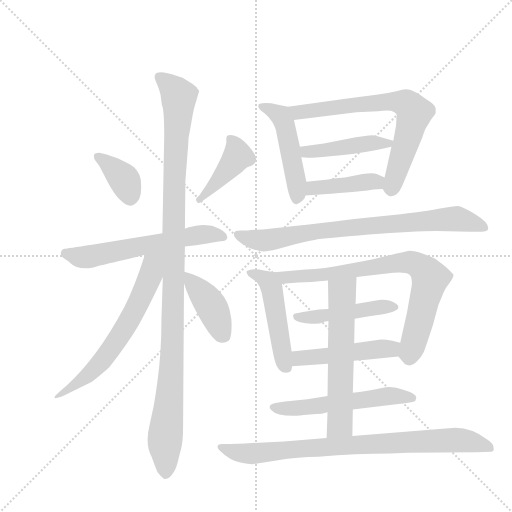
t = 0.00 s
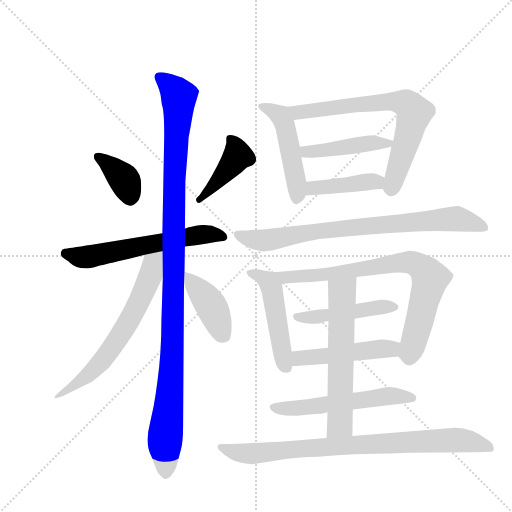
t = 2.64 s
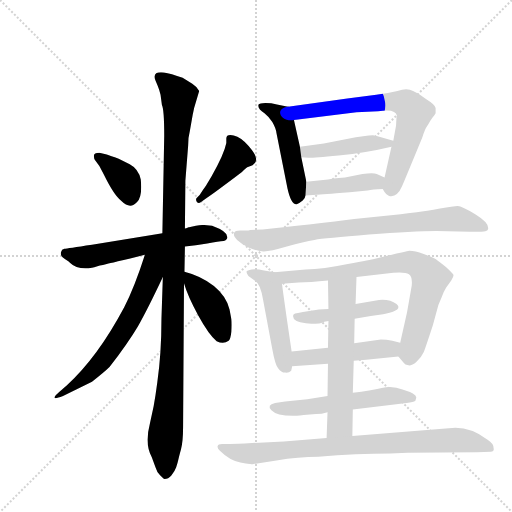
t = 5.27 s
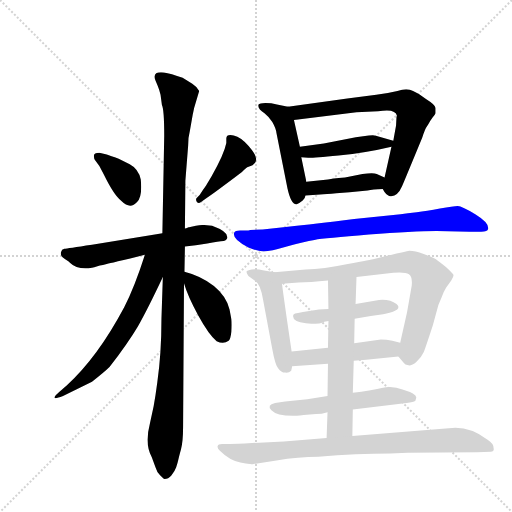
t = 7.91 s
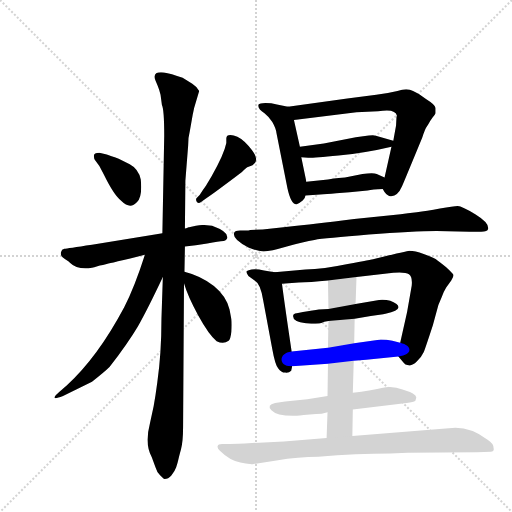
t = 10.55 s
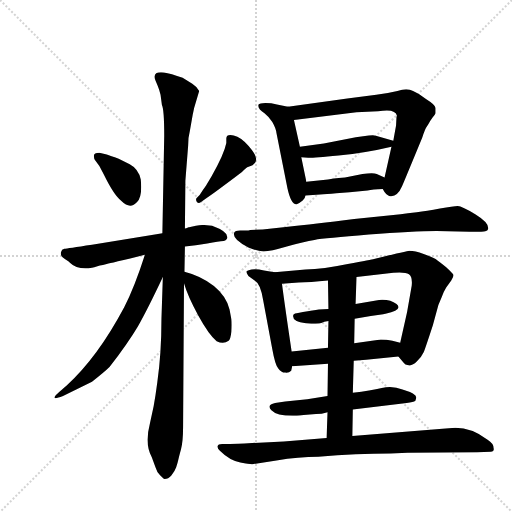
t = 13.18 s

The animated SVG that drew these frames (rendered in a browser with its animation timeline set to each time). Animation: 18 CSS @keyframes rules; one cycle of 13.18 s.

<svg version="1.1" viewBox="0 0 1024 1024" xmlns="http://www.w3.org/2000/svg">
  <g stroke="lightgray" stroke-dasharray="1,1" stroke-width="1" transform="scale(4, 4)">
    <line x1="0" y1="0" x2="256" y2="256"></line>
    <line x1="256" y1="0" x2="0" y2="256"></line>
    <line x1="128" y1="0" x2="128" y2="256"></line>
    <line x1="0" y1="128" x2="256" y2="128"></line>
  </g>
  <g transform="scale(0.92, -0.92) translate(60, -900)">
    <style type="text/css">
      
        @keyframes keyframes0 {
          from {
            stroke: blue;
            stroke-dashoffset: 371;
            stroke-width: 128;
          }
          55% {
            animation-timing-function: step-end;
            stroke: blue;
            stroke-dashoffset: 0;
            stroke-width: 128;
          }
          to {
            stroke: black;
            stroke-width: 1024;
          }
        }
        #make-me-a-hanzi-animation-0 {
          animation: keyframes0 0.5519205729166666s both;
          animation-delay: 0s;
          animation-timing-function: linear;
        }
      
        @keyframes keyframes1 {
          from {
            stroke: blue;
            stroke-dashoffset: 423;
            stroke-width: 128;
          }
          58% {
            animation-timing-function: step-end;
            stroke: blue;
            stroke-dashoffset: 0;
            stroke-width: 128;
          }
          to {
            stroke: black;
            stroke-width: 1024;
          }
        }
        #make-me-a-hanzi-animation-1 {
          animation: keyframes1 0.59423828125s both;
          animation-delay: 0.5519205729166666s;
          animation-timing-function: linear;
        }
      
        @keyframes keyframes2 {
          from {
            stroke: blue;
            stroke-dashoffset: 603;
            stroke-width: 128;
          }
          66% {
            animation-timing-function: step-end;
            stroke: blue;
            stroke-dashoffset: 0;
            stroke-width: 128;
          }
          to {
            stroke: black;
            stroke-width: 1024;
          }
        }
        #make-me-a-hanzi-animation-2 {
          animation: keyframes2 0.74072265625s both;
          animation-delay: 1.1461588541666665s;
          animation-timing-function: linear;
        }
      
        @keyframes keyframes3 {
          from {
            stroke: blue;
            stroke-dashoffset: 1136;
            stroke-width: 128;
          }
          79% {
            animation-timing-function: step-end;
            stroke: blue;
            stroke-dashoffset: 0;
            stroke-width: 128;
          }
          to {
            stroke: black;
            stroke-width: 1024;
          }
        }
        #make-me-a-hanzi-animation-3 {
          animation: keyframes3 1.1744791666666667s both;
          animation-delay: 1.8868815104166665s;
          animation-timing-function: linear;
        }
      
        @keyframes keyframes4 {
          from {
            stroke: blue;
            stroke-dashoffset: 628;
            stroke-width: 128;
          }
          67% {
            animation-timing-function: step-end;
            stroke: blue;
            stroke-dashoffset: 0;
            stroke-width: 128;
          }
          to {
            stroke: black;
            stroke-width: 1024;
          }
        }
        #make-me-a-hanzi-animation-4 {
          animation: keyframes4 0.7610677083333334s both;
          animation-delay: 3.061360677083333s;
          animation-timing-function: linear;
        }
      
        @keyframes keyframes5 {
          from {
            stroke: blue;
            stroke-dashoffset: 414;
            stroke-width: 128;
          }
          57% {
            animation-timing-function: step-end;
            stroke: blue;
            stroke-dashoffset: 0;
            stroke-width: 128;
          }
          to {
            stroke: black;
            stroke-width: 1024;
          }
        }
        #make-me-a-hanzi-animation-5 {
          animation: keyframes5 0.5869140625s both;
          animation-delay: 3.8224283854166665s;
          animation-timing-function: linear;
        }
      
        @keyframes keyframes6 {
          from {
            stroke: blue;
            stroke-dashoffset: 485;
            stroke-width: 128;
          }
          61% {
            animation-timing-function: step-end;
            stroke: blue;
            stroke-dashoffset: 0;
            stroke-width: 128;
          }
          to {
            stroke: black;
            stroke-width: 1024;
          }
        }
        #make-me-a-hanzi-animation-6 {
          animation: keyframes6 0.6446940104166666s both;
          animation-delay: 4.409342447916666s;
          animation-timing-function: linear;
        }
      
        @keyframes keyframes7 {
          from {
            stroke: blue;
            stroke-dashoffset: 709;
            stroke-width: 128;
          }
          70% {
            animation-timing-function: step-end;
            stroke: blue;
            stroke-dashoffset: 0;
            stroke-width: 128;
          }
          to {
            stroke: black;
            stroke-width: 1024;
          }
        }
        #make-me-a-hanzi-animation-7 {
          animation: keyframes7 0.8269856770833334s both;
          animation-delay: 5.054036458333333s;
          animation-timing-function: linear;
        }
      
        @keyframes keyframes8 {
          from {
            stroke: blue;
            stroke-dashoffset: 446;
            stroke-width: 128;
          }
          59% {
            animation-timing-function: step-end;
            stroke: blue;
            stroke-dashoffset: 0;
            stroke-width: 128;
          }
          to {
            stroke: black;
            stroke-width: 1024;
          }
        }
        #make-me-a-hanzi-animation-8 {
          animation: keyframes8 0.6129557291666666s both;
          animation-delay: 5.881022135416666s;
          animation-timing-function: linear;
        }
      
        @keyframes keyframes9 {
          from {
            stroke: blue;
            stroke-dashoffset: 418;
            stroke-width: 128;
          }
          58% {
            animation-timing-function: step-end;
            stroke: blue;
            stroke-dashoffset: 0;
            stroke-width: 128;
          }
          to {
            stroke: black;
            stroke-width: 1024;
          }
        }
        #make-me-a-hanzi-animation-9 {
          animation: keyframes9 0.5901692708333334s both;
          animation-delay: 6.493977864583333s;
          animation-timing-function: linear;
        }
      
        @keyframes keyframes10 {
          from {
            stroke: blue;
            stroke-dashoffset: 799;
            stroke-width: 128;
          }
          72% {
            animation-timing-function: step-end;
            stroke: blue;
            stroke-dashoffset: 0;
            stroke-width: 128;
          }
          to {
            stroke: black;
            stroke-width: 1024;
          }
        }
        #make-me-a-hanzi-animation-10 {
          animation: keyframes10 0.9002278645833334s both;
          animation-delay: 7.084147135416666s;
          animation-timing-function: linear;
        }
      
        @keyframes keyframes11 {
          from {
            stroke: blue;
            stroke-dashoffset: 492;
            stroke-width: 128;
          }
          62% {
            animation-timing-function: step-end;
            stroke: blue;
            stroke-dashoffset: 0;
            stroke-width: 128;
          }
          to {
            stroke: black;
            stroke-width: 1024;
          }
        }
        #make-me-a-hanzi-animation-11 {
          animation: keyframes11 0.650390625s both;
          animation-delay: 7.984374999999999s;
          animation-timing-function: linear;
        }
      
        @keyframes keyframes12 {
          from {
            stroke: blue;
            stroke-dashoffset: 783;
            stroke-width: 128;
          }
          72% {
            animation-timing-function: step-end;
            stroke: blue;
            stroke-dashoffset: 0;
            stroke-width: 128;
          }
          to {
            stroke: black;
            stroke-width: 1024;
          }
        }
        #make-me-a-hanzi-animation-12 {
          animation: keyframes12 0.88720703125s both;
          animation-delay: 8.634765625s;
          animation-timing-function: linear;
        }
      
        @keyframes keyframes13 {
          from {
            stroke: blue;
            stroke-dashoffset: 465;
            stroke-width: 128;
          }
          60% {
            animation-timing-function: step-end;
            stroke: blue;
            stroke-dashoffset: 0;
            stroke-width: 128;
          }
          to {
            stroke: black;
            stroke-width: 1024;
          }
        }
        #make-me-a-hanzi-animation-13 {
          animation: keyframes13 0.62841796875s both;
          animation-delay: 9.52197265625s;
          animation-timing-function: linear;
        }
      
        @keyframes keyframes14 {
          from {
            stroke: blue;
            stroke-dashoffset: 486;
            stroke-width: 128;
          }
          61% {
            animation-timing-function: step-end;
            stroke: blue;
            stroke-dashoffset: 0;
            stroke-width: 128;
          }
          to {
            stroke: black;
            stroke-width: 1024;
          }
        }
        #make-me-a-hanzi-animation-14 {
          animation: keyframes14 0.6455078125s both;
          animation-delay: 10.150390625s;
          animation-timing-function: linear;
        }
      
        @keyframes keyframes15 {
          from {
            stroke: blue;
            stroke-dashoffset: 560;
            stroke-width: 128;
          }
          65% {
            animation-timing-function: step-end;
            stroke: blue;
            stroke-dashoffset: 0;
            stroke-width: 128;
          }
          to {
            stroke: black;
            stroke-width: 1024;
          }
        }
        #make-me-a-hanzi-animation-15 {
          animation: keyframes15 0.7057291666666666s both;
          animation-delay: 10.7958984375s;
          animation-timing-function: linear;
        }
      
        @keyframes keyframes16 {
          from {
            stroke: blue;
            stroke-dashoffset: 610;
            stroke-width: 128;
          }
          67% {
            animation-timing-function: step-end;
            stroke: blue;
            stroke-dashoffset: 0;
            stroke-width: 128;
          }
          to {
            stroke: black;
            stroke-width: 1024;
          }
        }
        #make-me-a-hanzi-animation-16 {
          animation: keyframes16 0.7464192708333334s both;
          animation-delay: 11.501627604166666s;
          animation-timing-function: linear;
        }
      
        @keyframes keyframes17 {
          from {
            stroke: blue;
            stroke-dashoffset: 842;
            stroke-width: 128;
          }
          73% {
            animation-timing-function: step-end;
            stroke: blue;
            stroke-dashoffset: 0;
            stroke-width: 128;
          }
          to {
            stroke: black;
            stroke-width: 1024;
          }
        }
        #make-me-a-hanzi-animation-17 {
          animation: keyframes17 0.9352213541666666s both;
          animation-delay: 12.248046875s;
          animation-timing-function: linear;
        }
      
    </style>
    
      <path d="M 156 539 L 166 520 Q 188 475 204 463 Q 223 444 238 461 Q 250 473 246 510 Q 241 533 222 543 L 198 555 Q 180 561 172 564 L 156 568 Q 144 568 144 561 Q 144 554 148 550 L 156 539 Z" fill="lightgray"></path>
    
      <path d="M 367 469 Q 365 464 368.5 460.5 Q 372 457 377 461 L 390 470 Q 408 482 466 526 Q 477 537 479 537 L 489 541 Q 497 546 497 554.5 Q 497 563 480.5 582.5 Q 464 602 448 605.5 Q 432 609 432 599 L 432 589 Q 427 564 400 517 L 388 497 Q 382 489 374 476 L 367 469 Z" fill="lightgray"></path>
    
      <path d="M 293 393 L 280 391 L 140 368 Q 86 360 80 359 Q 74 358 72.5 351.5 Q 71 345 76 341 Q 81 337 86 333.5 Q 91 330 92 329 Q 108 313 140 318 Q 142 318 145 319 L 157 323 Q 164 324 170 325.5 Q 176 327 180.5 328 Q 185 329 196.5 332 Q 208 335 223 338 L 255 346 L 342 364 Q 365 366 390.5 370.5 Q 416 375 426 376 Q 435 379 434 385 Q 434 397 401 409 L 383 411 Q 376 411 366 409 L 351 406 L 350 406 Q 344 403 342 403 L 293 393 Z" fill="lightgray"></path>
    
      <path d="M 373 702 Q 369 711 358 718 L 337 731 L 325 735 Q 301 743 290 743 Q 271 743 278 725 L 283 713 Q 287 703 289 694 L 292 672 Q 297 662 297 605 L 293 393 L 294 298 L 291 207 Q 291 132 282 69 L 278 41 L 274 17 L 266 -20 Q 254 -66 270 -94 L 278 -116 Q 281 -127 288 -133 L 296 -141 Q 305 -142 312.5 -133.5 Q 320 -125 323 -116 Q 326 -107 327.5 -100 Q 329 -93 333.5 -76.5 Q 338 -60 338 -29 L 340 284 L 341 309 L 342 364 L 342 403 L 343 507 L 349 583 Q 349 602 353 617 L 359 651 Q 360 655 362 665 L 373 702 Z" fill="lightgray"></path>
    
      <path d="M 255 346 Q 232 274 210 232 Q 152 123 85 62 Q 81 59 75 53 Q 41 25 77 39 L 140 70 Q 168 92 178 102 Q 218 154 240 191 Q 261 228 294 298 C 328 369 272 398 255 346 Z" fill="lightgray"></path>
    
      <path d="M 340 284 Q 348 256 371 214 Q 394 172 411 158 Q 426 151 437 159 Q 441 162 443 179 Q 444 195 443 206 L 439 227 Q 432 256 405 278 Q 377 300 341 309 C 332 312 332 312 340 284 Z" fill="lightgray"></path>
    
      <path d="M 566 668 L 542 673 Q 530 676 517 676 Q 504 675 502 673 Q 499 664 515 654 Q 523 648 532 635 Q 540 621 541 611 L 565 490 Q 573 454 585 456 Q 591 458 598 464 Q 604 470 604 475 L 606 505 L 595 558 L 592 581 L 579 639 C 573 667 573 667 566 668 Z" fill="lightgray"></path>
    
      <path d="M 772 489 Q 779 476 786 474 Q 803 470 814 495 Q 818 504 858 601 Q 864 620 868 625 Q 871 629 873 633 Q 875 637 880 644 Q 885 650 887 654 L 887 665 Q 887 672 866 685 Q 852 696 838 702 Q 825 710 804 702 Q 784 697 758 694 L 695 686 L 566 668 C 536 664 549 635 579 639 L 715 656 L 762 658 Q 800 665 803 648 L 802 646 L 801 627 L 795 594 L 791 581 L 776 514 C 771 491 771 491 772 489 Z" fill="lightgray"></path>
    
      <path d="M 795 594 L 757 605 Q 752 609 694 598 L 644 588 L 592 581 C 562 577 565 560 595 558 L 610 557 Q 614 556 676 562 Q 737 568 791 581 C 818 587 818 587 795 594 Z" fill="lightgray"></path>
    
      <path d="M 700 482 L 739 486 Q 750 488 772 489 C 802 491 803 501 776 514 L 759 522 Q 752 525 728 522 L 690 514 Q 681 514 653 510 L 606 505 C 576 502 574 473 604 475 L 636 477 Q 649 478 671 480 L 700 482 Z" fill="lightgray"></path>
    
      <path d="M 484 400 L 480 399 L 462 399 Q 451 399 449 394 Q 444 380 480 362 Q 499 354 512.5 353.5 Q 526 353 563.5 364 Q 601 375 623.5 378.5 Q 646 382 742 390 Q 838 398 889 398 L 961 396 L 986 396 Q 1000 396 1001 402 Q 1004 415 974 433.5 Q 944 452 935 452 Q 926 452 896.5 446.5 Q 867 441 846 438.5 Q 825 436 811 434 L 710 424 Q 621 413 566 407 L 511 401 L 484 400 Z" fill="lightgray"></path>
    
      <path d="M 574 136 Q 560 229 553 283 C 550 306 550 306 537 308 L 514 312 Q 497 316 487 314 Q 477 312 476 310 Q 475 308 480 300 L 495 289 Q 506 283 512 248 L 532 141 Q 538 107 545 99 Q 551 90 560 90 Q 568 89 573 94 Q 575 102 575 104 L 574 136 Z" fill="lightgray"></path>
    
      <path d="M 553 283 L 589 286 Q 613 286 653 290 L 715 298 L 795 307 Q 821 309 829 304 Q 837 299 835 279 L 825 222 L 810 155 C 804 128 804 128 806 125 L 818 111 Q 820 107 828 106 Q 836 104 846 114 Q 856 123 861 134 Q 865 144 881 193 L 893 237 L 901 256 Q 905 267 910 275 L 921 290 Q 926 298 926 302 Q 925 305 910 319 Q 894 332 887 337 Q 879 341 861 348 Q 842 355 830 355 Q 820 353 802 349 Q 783 344 773 342 L 753 337 Q 749 336 696 326 Q 643 315 604 314 L 537 308 C 507 305 523 281 553 283 Z" fill="lightgray"></path>
    
      <path d="M 654 228 L 633 227 Q 632 227 609 223.5 Q 586 220 581.5 218.5 Q 577 217 577 213 Q 577 200 605 197.5 Q 633 195 638.5 198 Q 644 201 654 202 L 711 207 L 746 213 L 773 217 L 775 217.5 Q 777 218 778 218 Q 817 226 802 239 Q 788 250 764 248 L 713 239 L 654 228 Z" fill="lightgray"></path>
    
      <path d="M 653 144 L 574 136 C 544 133 545 102 575 104 L 653 109 L 709 116 L 736 118 L 806 125 C 836 128 839 148 810 155 L 793 159 Q 780 162 768 162 L 710 154 L 653 144 Z" fill="lightgray"></path>
    
      <path d="M 707 10 L 824 24 Q 839 26 843 29 Q 845 35 845 36 Q 845 44 815 53 Q 794 62 770 56.5 Q 746 51 707 46 L 652 39 L 608 32 L 560 27 L 538 24 Q 519 20 530 8 Q 541 -4 577 -4 L 585 -4 L 592 -3 L 600 -2 L 627 0 Q 639 0 652 4 L 707 10 Z" fill="lightgray"></path>
    
      <path d="M 654 202 L 653 144 L 653 109 L 652 39 L 652 4 L 650 -52 C 649 -82 705 -78 706 -48 L 707 10 L 707 46 L 709 116 L 710 154 L 711 207 L 713 239 L 715 298 C 716 328 653 320 653 290 L 654 228 L 654 202 Z" fill="lightgray"></path>
    
      <path d="M 826 -84 L 977 -83 L 1007 -82 Q 1015 -82 1013 -74 Q 1013 -64 1000 -56 Q 966 -30 930 -30 L 902 -32 L 706 -48 L 650 -52 L 557 -60 L 488 -63 Q 452 -65 440 -65 L 423 -65 Q 414 -65 413 -70 Q 412 -75 418 -80 Q 439 -101 462.5 -105.5 Q 486 -110 489 -109 L 541 -101 Q 589 -93 632 -93 Q 716 -86 789 -86 L 826 -84 Z" fill="lightgray"></path>
    
    
      <clipPath id="make-me-a-hanzi-clip-0">
        <path d="M 156 539 L 166 520 Q 188 475 204 463 Q 223 444 238 461 Q 250 473 246 510 Q 241 533 222 543 L 198 555 Q 180 561 172 564 L 156 568 Q 144 568 144 561 Q 144 554 148 550 L 156 539 Z"></path>
      </clipPath>
      <path clip-path="url(#make-me-a-hanzi-clip-0)" d="M 154 558 L 210 510 L 223 471" fill="none" id="make-me-a-hanzi-animation-0" stroke-dasharray="243 486" stroke-linecap="round"></path>
    
      <clipPath id="make-me-a-hanzi-clip-1">
        <path d="M 367 469 Q 365 464 368.5 460.5 Q 372 457 377 461 L 390 470 Q 408 482 466 526 Q 477 537 479 537 L 489 541 Q 497 546 497 554.5 Q 497 563 480.5 582.5 Q 464 602 448 605.5 Q 432 609 432 599 L 432 589 Q 427 564 400 517 L 388 497 Q 382 489 374 476 L 367 469 Z"></path>
      </clipPath>
      <path clip-path="url(#make-me-a-hanzi-clip-1)" d="M 442 598 L 456 561 L 428 522 L 372 466" fill="none" id="make-me-a-hanzi-animation-1" stroke-dasharray="295 590" stroke-linecap="round"></path>
    
      <clipPath id="make-me-a-hanzi-clip-2">
        <path d="M 293 393 L 280 391 L 140 368 Q 86 360 80 359 Q 74 358 72.5 351.5 Q 71 345 76 341 Q 81 337 86 333.5 Q 91 330 92 329 Q 108 313 140 318 Q 142 318 145 319 L 157 323 Q 164 324 170 325.5 Q 176 327 180.5 328 Q 185 329 196.5 332 Q 208 335 223 338 L 255 346 L 342 364 Q 365 366 390.5 370.5 Q 416 375 426 376 Q 435 379 434 385 Q 434 397 401 409 L 383 411 Q 376 411 366 409 L 351 406 L 350 406 Q 344 403 342 403 L 293 393 Z"></path>
      </clipPath>
      <path clip-path="url(#make-me-a-hanzi-clip-2)" d="M 83 349 L 121 341 L 362 388 L 404 391 L 424 385" fill="none" id="make-me-a-hanzi-animation-2" stroke-dasharray="475 950" stroke-linecap="round"></path>
    
      <clipPath id="make-me-a-hanzi-clip-3">
        <path d="M 373 702 Q 369 711 358 718 L 337 731 L 325 735 Q 301 743 290 743 Q 271 743 278 725 L 283 713 Q 287 703 289 694 L 292 672 Q 297 662 297 605 L 293 393 L 294 298 L 291 207 Q 291 132 282 69 L 278 41 L 274 17 L 266 -20 Q 254 -66 270 -94 L 278 -116 Q 281 -127 288 -133 L 296 -141 Q 305 -142 312.5 -133.5 Q 320 -125 323 -116 Q 326 -107 327.5 -100 Q 329 -93 333.5 -76.5 Q 338 -60 338 -29 L 340 284 L 341 309 L 342 364 L 342 403 L 343 507 L 349 583 Q 349 602 353 617 L 359 651 Q 360 655 362 665 L 373 702 Z"></path>
      </clipPath>
      <path clip-path="url(#make-me-a-hanzi-clip-3)" d="M 287 732 L 329 690 L 318 506 L 314 133 L 298 -59 L 299 -130" fill="none" id="make-me-a-hanzi-animation-3" stroke-dasharray="1008 2016" stroke-linecap="round"></path>
    
      <clipPath id="make-me-a-hanzi-clip-4">
        <path d="M 255 346 Q 232 274 210 232 Q 152 123 85 62 Q 81 59 75 53 Q 41 25 77 39 L 140 70 Q 168 92 178 102 Q 218 154 240 191 Q 261 228 294 298 C 328 369 272 398 255 346 Z"></path>
      </clipPath>
      <path clip-path="url(#make-me-a-hanzi-clip-4)" d="M 288 347 L 271 327 L 260 284 L 196 162 L 136 88 L 81 47" fill="none" id="make-me-a-hanzi-animation-4" stroke-dasharray="500 1000" stroke-linecap="round"></path>
    
      <clipPath id="make-me-a-hanzi-clip-5">
        <path d="M 340 284 Q 348 256 371 214 Q 394 172 411 158 Q 426 151 437 159 Q 441 162 443 179 Q 444 195 443 206 L 439 227 Q 432 256 405 278 Q 377 300 341 309 C 332 312 332 312 340 284 Z"></path>
      </clipPath>
      <path clip-path="url(#make-me-a-hanzi-clip-5)" d="M 347 303 L 401 231 L 427 168" fill="none" id="make-me-a-hanzi-animation-5" stroke-dasharray="286 572" stroke-linecap="round"></path>
    
      <clipPath id="make-me-a-hanzi-clip-6">
        <path d="M 566 668 L 542 673 Q 530 676 517 676 Q 504 675 502 673 Q 499 664 515 654 Q 523 648 532 635 Q 540 621 541 611 L 565 490 Q 573 454 585 456 Q 591 458 598 464 Q 604 470 604 475 L 606 505 L 595 558 L 592 581 L 579 639 C 573 667 573 667 566 668 Z"></path>
      </clipPath>
      <path clip-path="url(#make-me-a-hanzi-clip-6)" d="M 510 670 L 550 648 L 560 627 L 584 507 L 586 469" fill="none" id="make-me-a-hanzi-animation-6" stroke-dasharray="357 714" stroke-linecap="round"></path>
    
      <clipPath id="make-me-a-hanzi-clip-7">
        <path d="M 772 489 Q 779 476 786 474 Q 803 470 814 495 Q 818 504 858 601 Q 864 620 868 625 Q 871 629 873 633 Q 875 637 880 644 Q 885 650 887 654 L 887 665 Q 887 672 866 685 Q 852 696 838 702 Q 825 710 804 702 Q 784 697 758 694 L 695 686 L 566 668 C 536 664 549 635 579 639 L 715 656 L 762 658 Q 800 665 803 648 L 802 646 L 801 627 L 795 594 L 791 581 L 776 514 C 771 491 771 491 772 489 Z"></path>
      </clipPath>
      <path clip-path="url(#make-me-a-hanzi-clip-7)" d="M 574 663 L 600 656 L 785 680 L 823 675 L 841 655 L 840 649 L 791 488" fill="none" id="make-me-a-hanzi-animation-7" stroke-dasharray="581 1162" stroke-linecap="round"></path>
    
      <clipPath id="make-me-a-hanzi-clip-8">
        <path d="M 795 594 L 757 605 Q 752 609 694 598 L 644 588 L 592 581 C 562 577 565 560 595 558 L 610 557 Q 614 556 676 562 Q 737 568 791 581 C 818 587 818 587 795 594 Z"></path>
      </clipPath>
      <path clip-path="url(#make-me-a-hanzi-clip-8)" d="M 599 576 L 617 570 L 731 588 L 787 589" fill="none" id="make-me-a-hanzi-animation-8" stroke-dasharray="318 636" stroke-linecap="round"></path>
    
      <clipPath id="make-me-a-hanzi-clip-9">
        <path d="M 700 482 L 739 486 Q 750 488 772 489 C 802 491 803 501 776 514 L 759 522 Q 752 525 728 522 L 690 514 Q 681 514 653 510 L 606 505 C 576 502 574 473 604 475 L 636 477 Q 649 478 671 480 L 700 482 Z"></path>
      </clipPath>
      <path clip-path="url(#make-me-a-hanzi-clip-9)" d="M 609 482 L 630 492 L 768 509" fill="none" id="make-me-a-hanzi-animation-9" stroke-dasharray="290 580" stroke-linecap="round"></path>
    
      <clipPath id="make-me-a-hanzi-clip-10">
        <path d="M 484 400 L 480 399 L 462 399 Q 451 399 449 394 Q 444 380 480 362 Q 499 354 512.5 353.5 Q 526 353 563.5 364 Q 601 375 623.5 378.5 Q 646 382 742 390 Q 838 398 889 398 L 961 396 L 986 396 Q 1000 396 1001 402 Q 1004 415 974 433.5 Q 944 452 935 452 Q 926 452 896.5 446.5 Q 867 441 846 438.5 Q 825 436 811 434 L 710 424 Q 621 413 566 407 L 511 401 L 484 400 Z"></path>
      </clipPath>
      <path clip-path="url(#make-me-a-hanzi-clip-10)" d="M 458 390 L 511 377 L 639 399 L 924 424 L 973 415 L 993 405" fill="none" id="make-me-a-hanzi-animation-10" stroke-dasharray="671 1342" stroke-linecap="round"></path>
    
      <clipPath id="make-me-a-hanzi-clip-11">
        <path d="M 574 136 Q 560 229 553 283 C 550 306 550 306 537 308 L 514 312 Q 497 316 487 314 Q 477 312 476 310 Q 475 308 480 300 L 495 289 Q 506 283 512 248 L 532 141 Q 538 107 545 99 Q 551 90 560 90 Q 568 89 573 94 Q 575 102 575 104 L 574 136 Z"></path>
      </clipPath>
      <path clip-path="url(#make-me-a-hanzi-clip-11)" d="M 483 307 L 517 293 L 531 274 L 563 101" fill="none" id="make-me-a-hanzi-animation-11" stroke-dasharray="364 728" stroke-linecap="round"></path>
    
      <clipPath id="make-me-a-hanzi-clip-12">
        <path d="M 553 283 L 589 286 Q 613 286 653 290 L 715 298 L 795 307 Q 821 309 829 304 Q 837 299 835 279 L 825 222 L 810 155 C 804 128 804 128 806 125 L 818 111 Q 820 107 828 106 Q 836 104 846 114 Q 856 123 861 134 Q 865 144 881 193 L 893 237 L 901 256 Q 905 267 910 275 L 921 290 Q 926 298 926 302 Q 925 305 910 319 Q 894 332 887 337 Q 879 341 861 348 Q 842 355 830 355 Q 820 353 802 349 Q 783 344 773 342 L 753 337 Q 749 336 696 326 Q 643 315 604 314 L 537 308 C 507 305 523 281 553 283 Z"></path>
      </clipPath>
      <path clip-path="url(#make-me-a-hanzi-clip-12)" d="M 544 304 L 559 297 L 644 302 L 798 328 L 844 326 L 875 295 L 830 121" fill="none" id="make-me-a-hanzi-animation-12" stroke-dasharray="655 1310" stroke-linecap="round"></path>
    
      <clipPath id="make-me-a-hanzi-clip-13">
        <path d="M 654 228 L 633 227 Q 632 227 609 223.5 Q 586 220 581.5 218.5 Q 577 217 577 213 Q 577 200 605 197.5 Q 633 195 638.5 198 Q 644 201 654 202 L 711 207 L 746 213 L 773 217 L 775 217.5 Q 777 218 778 218 Q 817 226 802 239 Q 788 250 764 248 L 713 239 L 654 228 Z"></path>
      </clipPath>
      <path clip-path="url(#make-me-a-hanzi-clip-13)" d="M 584 212 L 614 209 L 791 232" fill="none" id="make-me-a-hanzi-animation-13" stroke-dasharray="337 674" stroke-linecap="round"></path>
    
      <clipPath id="make-me-a-hanzi-clip-14">
        <path d="M 653 144 L 574 136 C 544 133 545 102 575 104 L 653 109 L 709 116 L 736 118 L 806 125 C 836 128 839 148 810 155 L 793 159 Q 780 162 768 162 L 710 154 L 653 144 Z"></path>
      </clipPath>
      <path clip-path="url(#make-me-a-hanzi-clip-14)" d="M 582 110 L 589 120 L 790 141 L 804 148" fill="none" id="make-me-a-hanzi-animation-14" stroke-dasharray="358 716" stroke-linecap="round"></path>
    
      <clipPath id="make-me-a-hanzi-clip-15">
        <path d="M 707 10 L 824 24 Q 839 26 843 29 Q 845 35 845 36 Q 845 44 815 53 Q 794 62 770 56.5 Q 746 51 707 46 L 652 39 L 608 32 L 560 27 L 538 24 Q 519 20 530 8 Q 541 -4 577 -4 L 585 -4 L 592 -3 L 600 -2 L 627 0 Q 639 0 652 4 L 707 10 Z"></path>
      </clipPath>
      <path clip-path="url(#make-me-a-hanzi-clip-15)" d="M 535 15 L 586 13 L 792 40 L 837 35" fill="none" id="make-me-a-hanzi-animation-15" stroke-dasharray="432 864" stroke-linecap="round"></path>
    
      <clipPath id="make-me-a-hanzi-clip-16">
        <path d="M 654 202 L 653 144 L 653 109 L 652 39 L 652 4 L 650 -52 C 649 -82 705 -78 706 -48 L 707 10 L 707 46 L 709 116 L 710 154 L 711 207 L 713 239 L 715 298 C 716 328 653 320 653 290 L 654 228 L 654 202 Z"></path>
      </clipPath>
      <path clip-path="url(#make-me-a-hanzi-clip-16)" d="M 708 291 L 684 262 L 680 -11 L 679 -22 L 657 -45" fill="none" id="make-me-a-hanzi-animation-16" stroke-dasharray="482 964" stroke-linecap="round"></path>
    
      <clipPath id="make-me-a-hanzi-clip-17">
        <path d="M 826 -84 L 977 -83 L 1007 -82 Q 1015 -82 1013 -74 Q 1013 -64 1000 -56 Q 966 -30 930 -30 L 902 -32 L 706 -48 L 650 -52 L 557 -60 L 488 -63 Q 452 -65 440 -65 L 423 -65 Q 414 -65 413 -70 Q 412 -75 418 -80 Q 439 -101 462.5 -105.5 Q 486 -110 489 -109 L 541 -101 Q 589 -93 632 -93 Q 716 -86 789 -86 L 826 -84 Z"></path>
      </clipPath>
      <path clip-path="url(#make-me-a-hanzi-clip-17)" d="M 421 -72 L 462 -85 L 492 -86 L 700 -68 L 924 -57 L 946 -57 L 1002 -72" fill="none" id="make-me-a-hanzi-animation-17" stroke-dasharray="714 1428" stroke-linecap="round"></path>
    
  </g>
</svg>
